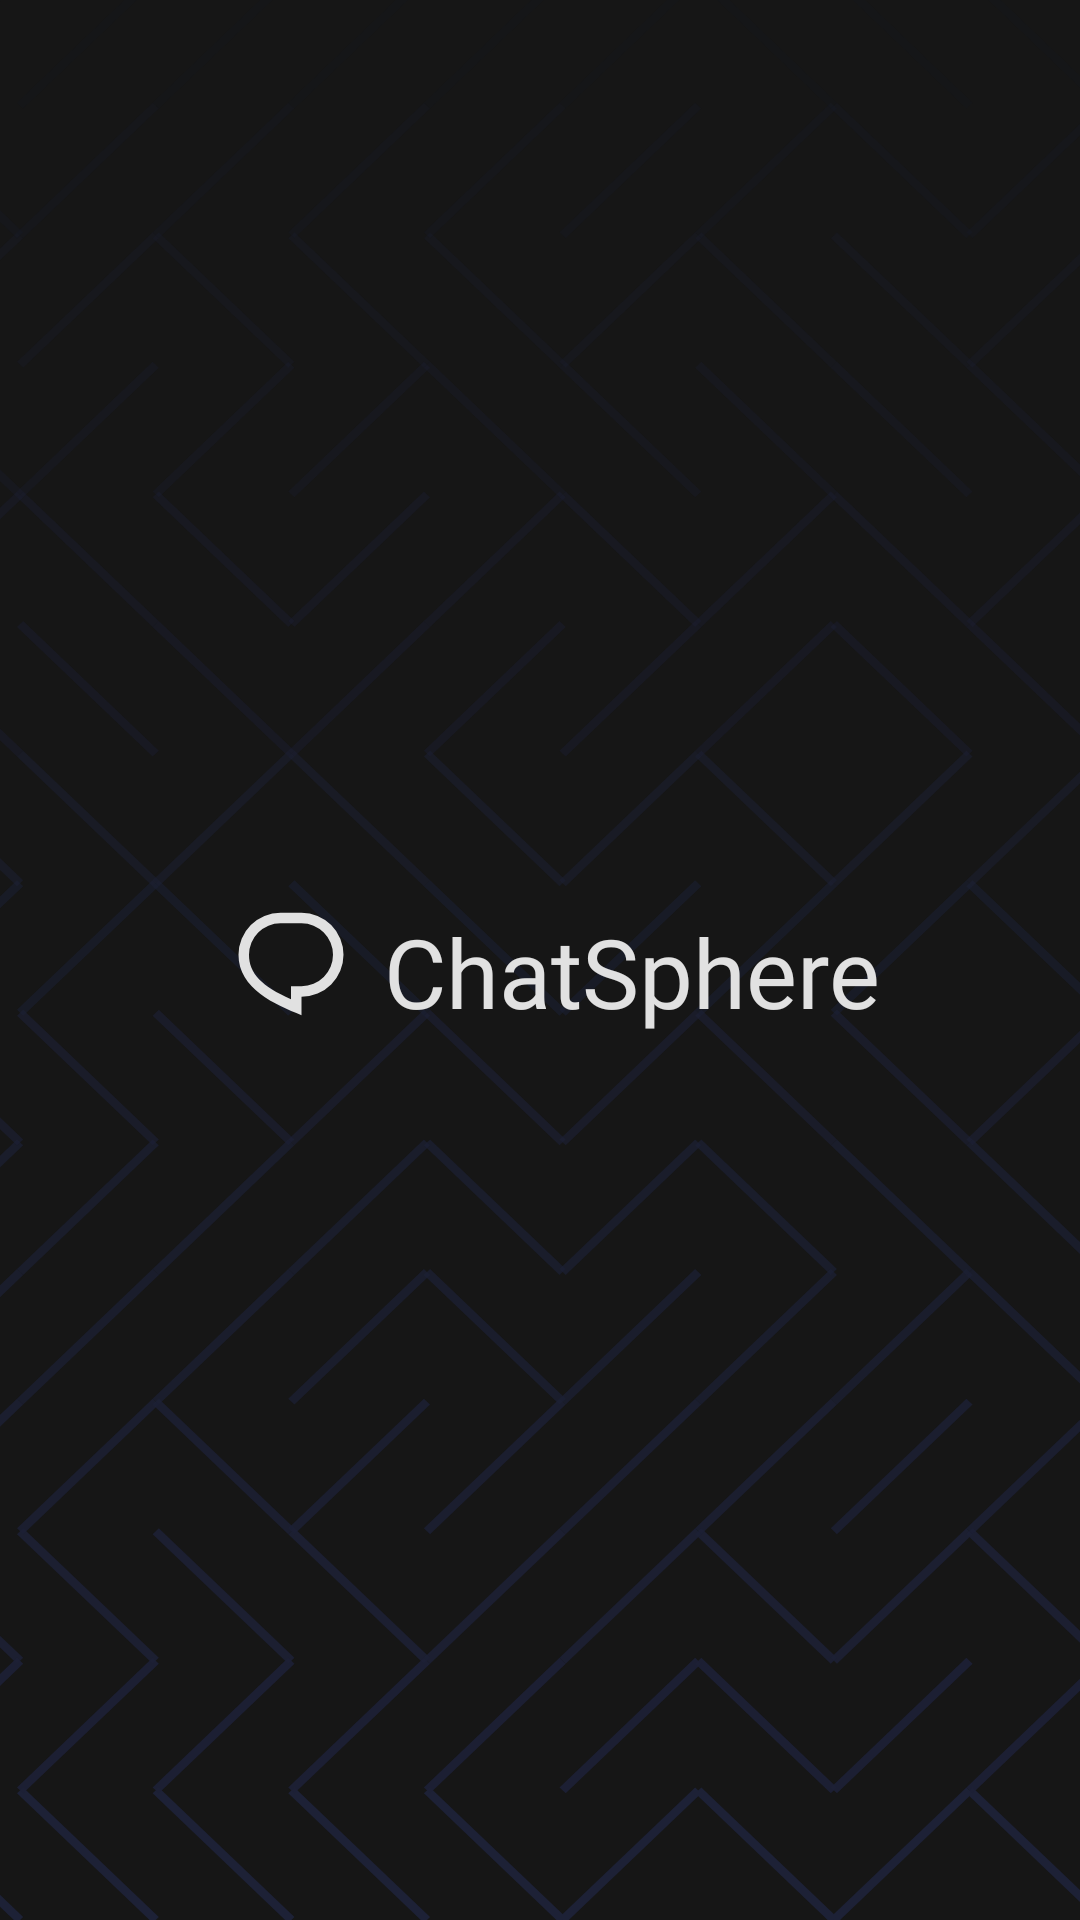

Write the Android layout XML for this screen, with the resource values it uses.
<!-- AndroidManifest.xml: application theme Theme.ChatSphere -->
<!-- res/layout/activity_splash_screen.xml -->
<?xml version="1.0" encoding="utf-8"?>
<LinearLayout xmlns:android="http://schemas.android.com/apk/res/android"
    xmlns:app="http://schemas.android.com/apk/res-auto"
    xmlns:tools="http://schemas.android.com/tools"
    android:layout_width="match_parent"
    android:layout_height="match_parent"
    android:background="@color/bg_black"
    tools:context=".Screens.SplashScreen">

    <LinearLayout
        android:layout_width="match_parent"
        android:layout_height="match_parent"
        android:orientation="horizontal"
        android:background="@drawable/bg_pattern"
        android:gravity="center">

        <ImageView
            android:layout_width="wrap_content"
            android:layout_height="wrap_content"
            android:src="@drawable/chatsphere_icon"
            android:padding="10dp"/>

        <TextView
            android:layout_width="wrap_content"
            android:layout_height="wrap_content"
            android:fontFamily="@font/poppins_light"
            android:text="@string/app_name"
            android:textAllCaps="false"
            android:textColor="@color/text_white"
            android:textSize="32sp"
            android:paddingTop="8dp"/>
    </LinearLayout>

</LinearLayout>
<!-- resources referenced by this layout -->
<resources>
  <color name="bg_black">#161616</color>
  <color name="text_white">#E1E1E1</color>
  <!-- drawable bg_pattern: vector/xml drawable (drawable, 31129 chars, omitted) -->
  <!-- drawable chatsphere_icon (drawable) -->
  <vector xmlns:android="http://schemas.android.com/apk/res/android"
      android:width="42dp"
      android:height="42dp"
      android:viewportWidth="24"
      android:viewportHeight="24">
    <path
        android:fillColor="@color/text_white"
        android:pathData="M10,3h4a8,8 0,1 1,0 16v3.5c-5,-2 -12,-5 -12,-11.5a8,8 0,0 1,8 -8zM12,17h2a6,6 0,1 0,0 -12h-4a6,6 0,0 0,-6 6c0,3.61 2.462,5.966 8,8.48L12,17z"/>
  </vector>
  <string name="app_name">ChatSphere</string>
  <style name="Theme.ChatSphere" parent="Theme.MaterialComponents.DayNight.NoActionBar">
          
          <item name="colorPrimary">@color/purple_500</item>
          <item name="colorPrimaryVariant">@color/purple_700</item>
          <item name="colorOnPrimary">@color/white</item>
          
          <item name="colorSecondary">@color/teal_200</item>
          <item name="colorSecondaryVariant">@color/teal_700</item>
          <item name="colorOnSecondary">@color/black</item>
          
          <item name="android:statusBarColor">?attr/colorPrimaryVariant</item>
          
      </style>
  <color name="purple_500">#FF6200EE</color>
  <color name="purple_700">#FF3700B3</color>
  <color name="white">#FFFFFFFF</color>
  <color name="teal_200">#FF03DAC5</color>
  <color name="teal_700">#FF018786</color>
  <color name="black">#FF000000</color>
</resources>
